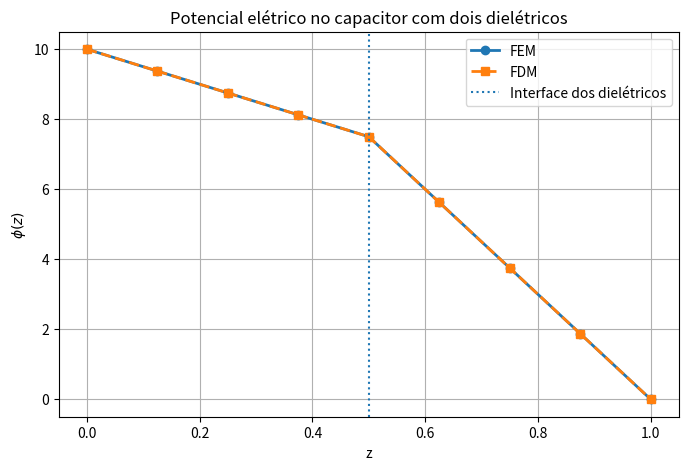
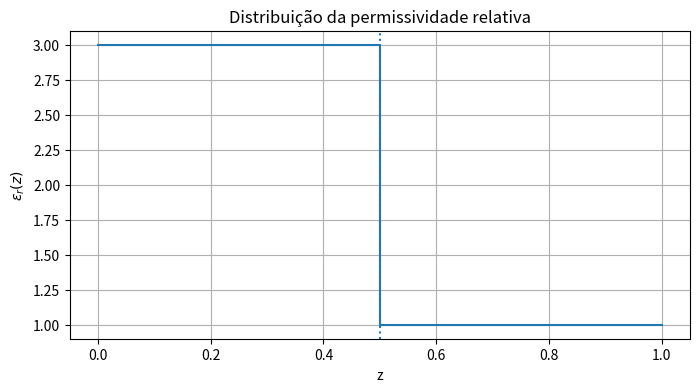

Write Python code to recreate these figures, in order.
import numpy as np
import matplotlib.pyplot as plt


# ============================================================
# Parâmetros do problema
# ============================================================

L = 1.0
Va = 10.0
Vb = 0.0

# O enunciado pede n ímpar para que exista um nó exatamente
# na interface z = L/2. Aqui são utilizados 9 nós.
n_nodes = 9

# Malha uniforme
z = np.linspace(0.0, L, n_nodes)

# Interface entre os dielétricos
interface = L / 2.0

if not np.any(np.isclose(z, interface)):
    raise ValueError(
        "A malha escolhida não possui um nó em z = L/2. "
        "Escolha um número ímpar de nós."
    )

h = z[1] - z[0]

print("Parâmetros:")
print(f"L = {L}")
print(f"Va = {Va}")
print(f"Vb = {Vb}")
print(f"Número de nós = {n_nodes}")
print(f"h = {h}")
print(f"Interface = {interface}")

print("\nNós da malha:")
print(z)


# ============================================================
# Permissividade relativa
# ============================================================

def epsilon_r(position):
    """
    Permissividade relativa definida pelo enunciado:

        epsilon_r = 3, para z < L/2
        epsilon_r = 1, para z >= L/2
    """
    position = np.asarray(position)

    return np.where(
        position < interface,
        3.0,
        1.0
    )


# ============================================================
# Solução pelo Método dos Elementos Finitos (FEM)
# ============================================================

def solve_fem():
    """
    FEM 1D com elementos lineares.

    Para cada elemento:

        K_e = epsilon_e / h_e * [[1, -1],
                                 [-1, 1]]

    A permissividade de cada elemento é determinada
    pelo ponto médio do elemento.
    """

    K = np.zeros((n_nodes, n_nodes))
    F = np.zeros(n_nodes)

    # Montagem elemento por elemento
    for e in range(n_nodes - 1):

        z1 = z[e]
        z2 = z[e + 1]

        he = z2 - z1
        midpoint = 0.5 * (z1 + z2)

        eps_e = float(epsilon_r(midpoint))

        Ke = (eps_e / he) * np.array([
            [1.0, -1.0],
            [-1.0, 1.0]
        ])

        nodes = [e, e + 1]

        for a in range(2):
            for b in range(2):
                K[nodes[a], nodes[b]] += Ke[a, b]

    # --------------------------------------------------------
    # Condições de contorno de Dirichlet
    # --------------------------------------------------------

    F = F - K[:, 0] * Va
    F = F - K[:, -1] * Vb

    # phi(0) = Va
    K[0, :] = 0.0
    K[:, 0] = 0.0
    K[0, 0] = 1.0
    F[0] = Va

    # phi(L) = Vb
    K[-1, :] = 0.0
    K[:, -1] = 0.0
    K[-1, -1] = 1.0
    F[-1] = Vb

    phi = np.linalg.solve(K, F)

    return phi, K, F


# ============================================================
# Solução pelo Método das Diferenças Finitas (FDM)
# ============================================================

def solve_fdm():
    """
    Discretização conservativa de

        d/dz (epsilon_r dphi/dz) = 0

    usando a permissividade nas faces da malha:

        -eps_(i-1/2) phi_(i-1)
        +(eps_(i-1/2)+eps_(i+1/2)) phi_i
        -eps_(i+1/2) phi_(i+1) = 0

    Como a interface coincide com um nó, cada face pertence
    integralmente a apenas um dos dois materiais.
    """

    A = np.zeros((n_nodes, n_nodes))
    b = np.zeros(n_nodes)

    # Condição de contorno esquerda
    A[0, 0] = 1.0
    b[0] = Va

    # Pontos internos
    for i in range(1, n_nodes - 1):

        z_left_face = 0.5 * (z[i - 1] + z[i])
        z_right_face = 0.5 * (z[i] + z[i + 1])

        eps_left = float(epsilon_r(z_left_face))
        eps_right = float(epsilon_r(z_right_face))

        A[i, i - 1] = -eps_left
        A[i, i] = eps_left + eps_right
        A[i, i + 1] = -eps_right

    # Condição de contorno direita
    A[-1, -1] = 1.0
    b[-1] = Vb

    phi = np.linalg.solve(A, b)

    return phi, A, b


# ============================================================
# Cálculo das soluções
# ============================================================

phi_fem, K_fem, F_fem = solve_fem()
phi_fdm, A_fdm, b_fdm = solve_fdm()


# ============================================================
# Resultados numéricos
# ============================================================

interface_index = np.where(np.isclose(z, interface))[0][0]

print("\nPotencial FEM:")
print(phi_fem)

print("\nPotencial FDM:")
print(phi_fdm)

print("\nPotencial na interface z = L/2:")
print(f"FEM = {phi_fem[interface_index]:.10f}")
print(f"FDM = {phi_fdm[interface_index]:.10f}")

max_difference = np.max(np.abs(phi_fem - phi_fdm))

print("\nDiferença máxima entre FEM e FDM:")
print(f"{max_difference:.10e}")


# ============================================================
# Fluxo elétrico por elemento/intervalo
# ============================================================

flux_fem = np.zeros(n_nodes - 1)
flux_fdm = np.zeros(n_nodes - 1)

for e in range(n_nodes - 1):

    midpoint = 0.5 * (z[e] + z[e + 1])
    eps_e = float(epsilon_r(midpoint))

    flux_fem[e] = eps_e * (
        phi_fem[e + 1] - phi_fem[e]
    ) / h

    flux_fdm[e] = eps_e * (
        phi_fdm[e + 1] - phi_fdm[e]
    ) / h

print("\nFluxo epsilon_r * dphi/dz por elemento (FEM):")
print(flux_fem)

print("\nFluxo epsilon_r * dphi/dz por intervalo (FDM):")
print(flux_fdm)


# ============================================================
# Gráfico comparativo
# ============================================================

plt.figure(figsize=(8, 5))

plt.plot(
    z,
    phi_fem,
    marker="o",
    linewidth=2,
    label="FEM"
)

plt.plot(
    z,
    phi_fdm,
    marker="s",
    linestyle="--",
    linewidth=2,
    label="FDM"
)

plt.axvline(
    interface,
    linestyle=":",
    label="Interface dos dielétricos"
)

plt.xlabel("z")
plt.ylabel(r"$\phi(z)$")
plt.title("Potencial elétrico no capacitor com dois dielétricos")

plt.grid(True)
plt.legend()

plt.savefig(
    "comparacao_capacitor.png",
    dpi=300,
    bbox_inches="tight"
)

plt.close()


# ============================================================
# Gráfico da permissividade relativa
# ============================================================

z_plot = np.linspace(0.0, L, 500)

plt.figure(figsize=(8, 4))

plt.step(
    z_plot,
    epsilon_r(z_plot),
    where="post"
)

plt.axvline(
    interface,
    linestyle=":"
)

plt.xlabel("z")
plt.ylabel(r"$\varepsilon_r(z)$")
plt.title("Distribuição da permissividade relativa")

plt.grid(True)

plt.savefig(
    "permissividade_capacitor.png",
    dpi=300,
    bbox_inches="tight"
)

plt.close()


print("\nImagens geradas:")
print("- comparacao_capacitor.png")
print("- permissividade_capacitor.png")
